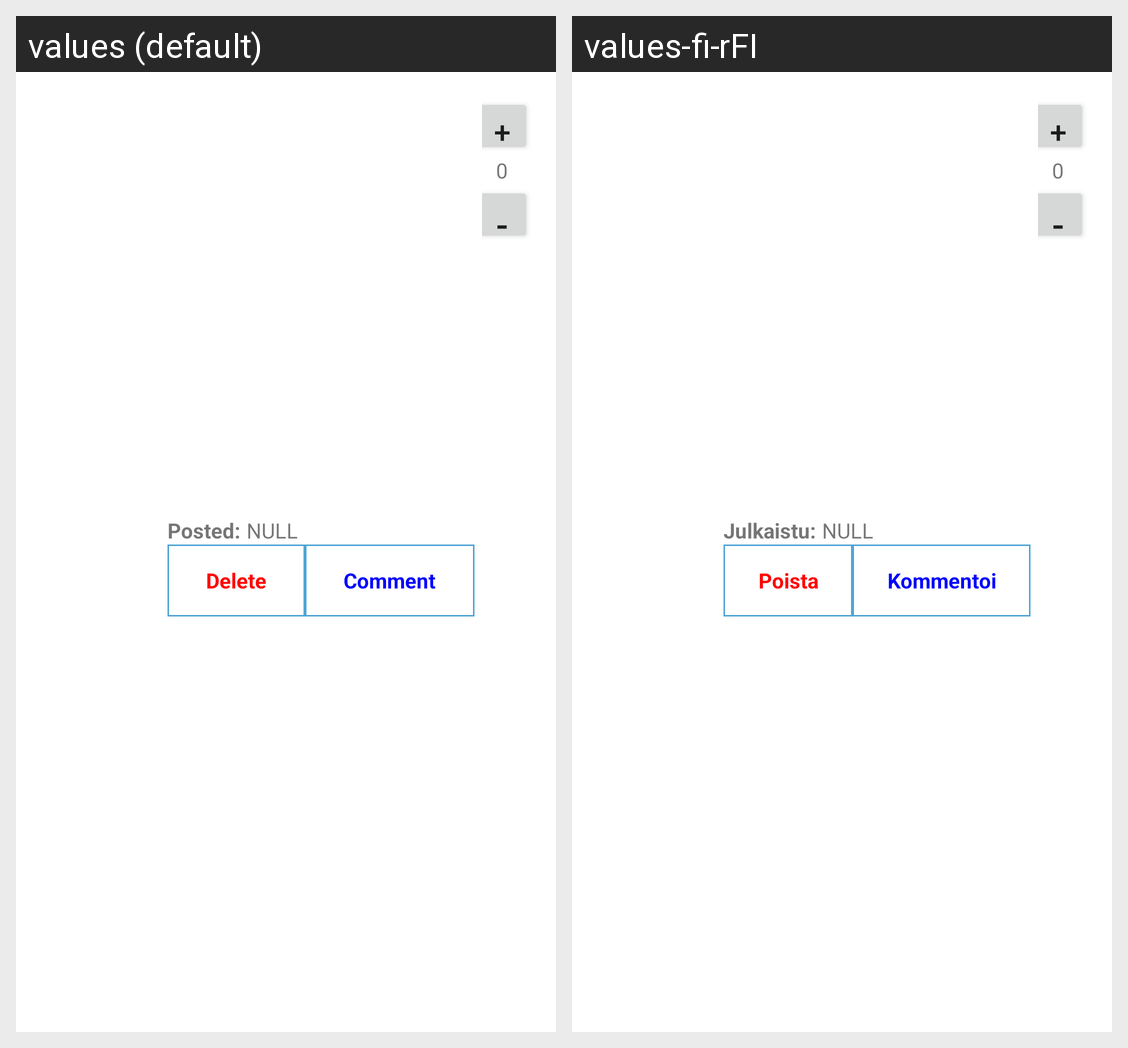

The same Android screen rendered under two of its app's locales, left to right. List the strings drawn on it with the default value and each locale's translation.
Android screen res/layout/recycler_view_post.xml rendered under 2 locales, left to right: values (default), values-fi-rFI. Device: Nexus 5 (rendered at 1080×1920; each locale shown at half size, 540×960, under a caption strip naming it); theme Theme.Disqs.
Strings drawn on this screen, with the default value and each locale's value (text and hints the layout hard-codes, and strings that could not be matched under every locale, appear in the picture but are not listed):

posted_title
  values: Posted:
  values-fi-rFI: Julkaistu:

value_null
  values: NULL
  values-fi-rFI: NULL  [not translated; the default value is used]

delete_button
  values: Delete
  values-fi-rFI: Poista

comment_button
  values: Comment
  values-fi-rFI: Kommentoi

value_plus
  values: +
  values-fi-rFI: +  [not translated; the default value is used]

value_zero
  values: 0
  values-fi-rFI: 0  [not translated; the default value is used]

value_minus
  values: -
  values-fi-rFI: -  [not translated; the default value is used]
